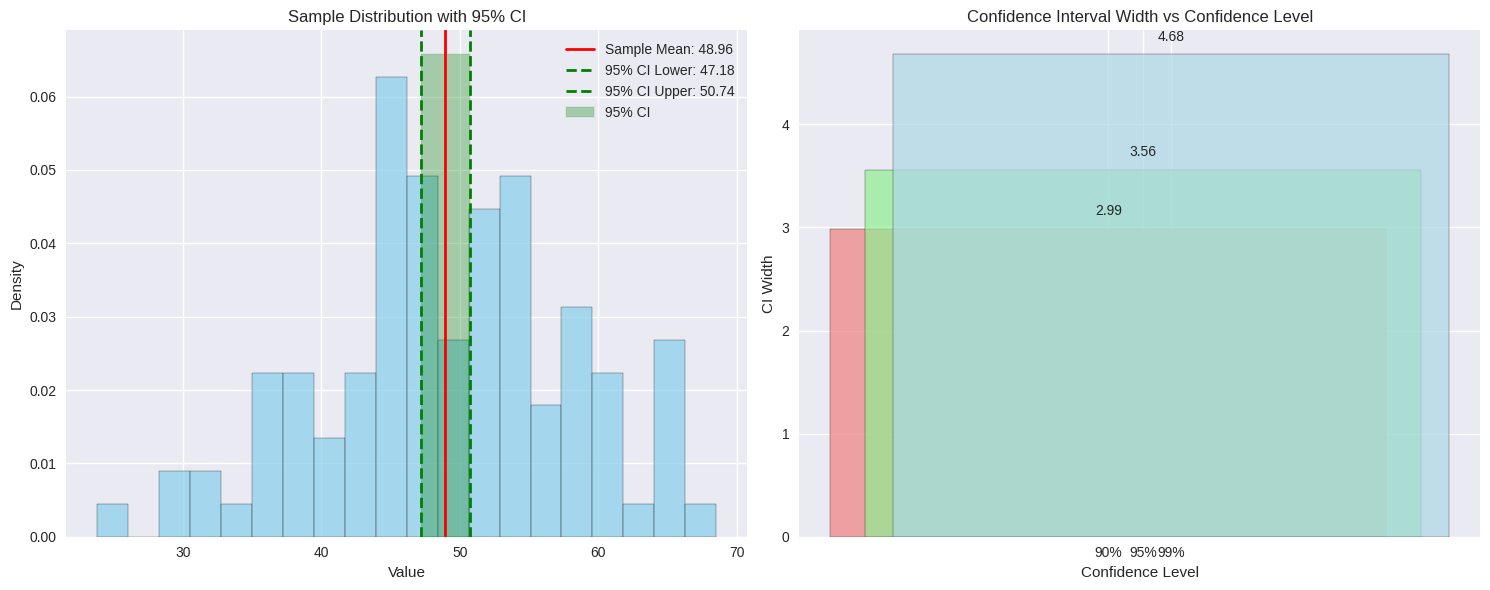
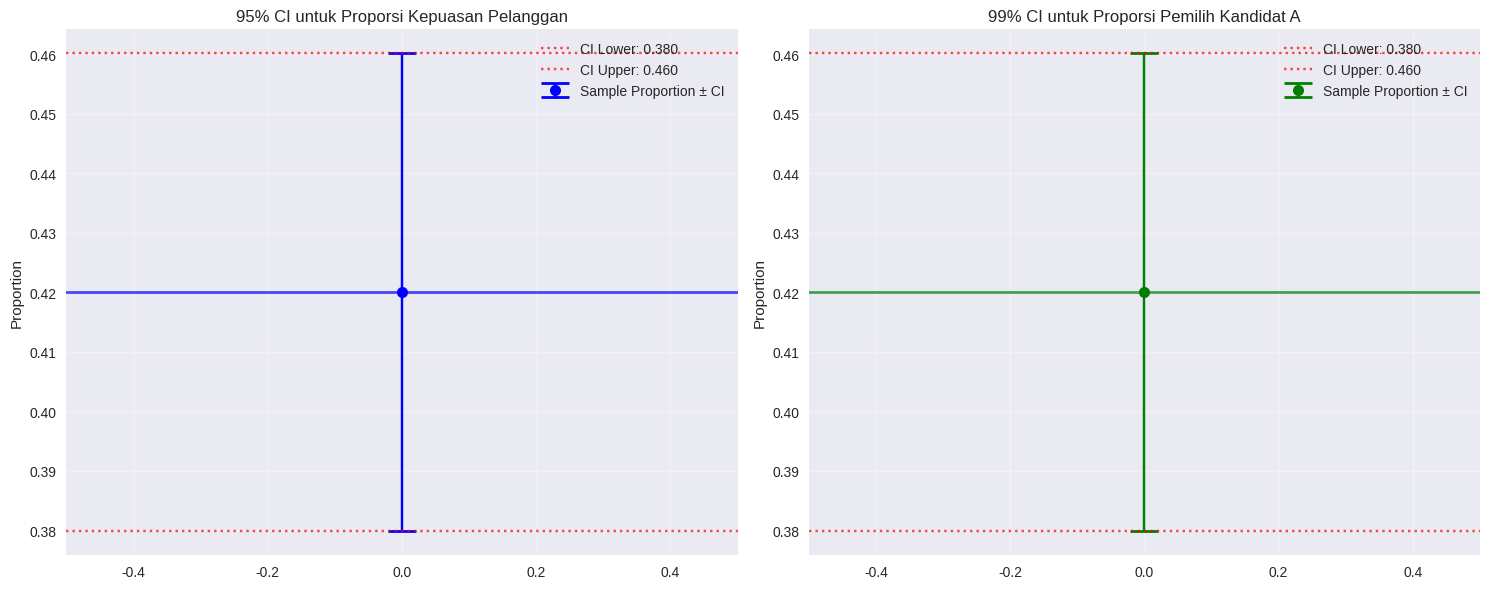

Reproduce these figures in Python, in order.
# Import libraries yang diperlukan
import numpy as np
import pandas as pd
import matplotlib.pyplot as plt
import seaborn as sns
from scipy import stats
from scipy.stats import norm, t, chi2
import warnings
warnings.filterwarnings('ignore')

# Set style untuk visualisasi
plt.style.use('seaborn-v0_8')
sns.set_palette("husl")

print("Libraries berhasil diimport!")


def confidence_interval_mean_normal(sample, confidence_level=0.95, pop_std=None):
    """
    Menghitung interval kepercayaan untuk mean populasi menggunakan distribusi normal
    
    Parameters:
    sample: array data sampel
    confidence_level: tingkat kepercayaan (0.95 untuk 95%)
    pop_std: standard deviation populasi (jika diketahui)
    
    Returns:
    dict dengan hasil interval kepercayaan
    """
    n = len(sample)
    sample_mean = np.mean(sample)
    sample_std = np.std(sample, ddof=1)
    
    # Tentukan standard error
    if pop_std is not None:
        se = pop_std / np.sqrt(n)
        distribution = 'normal'
    else:
        se = sample_std / np.sqrt(n)
        distribution = 'normal (estimated σ)'
    
    # Hitung critical value
    alpha = 1 - confidence_level
    z_critical = norm.ppf(1 - alpha/2)
    
    # Hitung margin of error
    margin_error = z_critical * se
    
    # Hitung interval
    ci_lower = sample_mean - margin_error
    ci_upper = sample_mean + margin_error
    
    return {
        'sample_mean': sample_mean,
        'sample_std': sample_std,
        'standard_error': se,
        'confidence_level': confidence_level,
        'z_critical': z_critical,
        'margin_error': margin_error,
        'ci_lower': ci_lower,
        'ci_upper': ci_upper,
        'distribution': distribution
    }

# Contoh data
np.random.seed(42)
sample_data = np.random.normal(50, 10, 100)  # Mean=50, Std=10, n=100

# Hitung 95% CI
ci_95 = confidence_interval_mean_normal(sample_data, confidence_level=0.95)
ci_99 = confidence_interval_mean_normal(sample_data, confidence_level=0.99)

print("=== CONFIDENCE INTERVAL UNTUK MEAN (Normal Distribution) ===")
print(f"Sample size: {len(sample_data)}")
print(f"Sample mean: {ci_95['sample_mean']:.4f}")
print(f"Sample std: {ci_95['sample_std']:.4f}")
print(f"Standard error: {ci_95['standard_error']:.4f}")
print(f"\n95% Confidence Interval:")
print(f"  Lower bound: {ci_95['ci_lower']:.4f}")
print(f"  Upper bound: {ci_95['ci_upper']:.4f}")
print(f"  Margin of error: {ci_95['margin_error']:.4f}")
print(f"\n99% Confidence Interval:")
print(f"  Lower bound: {ci_99['ci_lower']:.4f}")
print(f"  Upper bound: {ci_99['ci_upper']:.4f}")
print(f"  Margin of error: {ci_99['margin_error']:.4f}")


# Visualisasi Confidence Interval
fig, (ax1, ax2) = plt.subplots(1, 2, figsize=(15, 6))

# Histogram dengan CI
ax1.hist(sample_data, bins=20, density=True, alpha=0.7, color='skyblue', edgecolor='black')
ax1.axvline(ci_95['sample_mean'], color='red', linestyle='-', linewidth=2, label=f'Sample Mean: {ci_95["sample_mean"]:.2f}')
ax1.axvline(ci_95['ci_lower'], color='green', linestyle='--', linewidth=2, label=f'95% CI Lower: {ci_95["ci_lower"]:.2f}')
ax1.axvline(ci_95['ci_upper'], color='green', linestyle='--', linewidth=2, label=f'95% CI Upper: {ci_95["ci_upper"]:.2f}')
ax1.fill_between([ci_95['ci_lower'], ci_95['ci_upper']], 0, ax1.get_ylim()[1], alpha=0.3, color='green', label='95% CI')
ax1.set_xlabel('Value')
ax1.set_ylabel('Density')
ax1.set_title('Sample Distribution with 95% CI')
ax1.legend()

# Perbandingan CI 95% vs 99%
confidence_levels = [0.90, 0.95, 0.99]
ci_widths = []
for cl in confidence_levels:
    ci = confidence_interval_mean_normal(sample_data, confidence_level=cl)
    width = ci['ci_upper'] - ci['ci_lower']
    ci_widths.append(width)

ax2.bar(confidence_levels, ci_widths, color=['lightcoral', 'lightgreen', 'lightblue'], alpha=0.7, edgecolor='black')
ax2.set_xlabel('Confidence Level')
ax2.set_ylabel('CI Width')
ax2.set_title('Confidence Interval Width vs Confidence Level')
ax2.set_xticks(confidence_levels)
ax2.set_xticklabels([f'{int(cl*100)}%' for cl in confidence_levels])

# Add value labels on bars
for i, width in enumerate(ci_widths):
    ax2.text(confidence_levels[i], width + 0.1, f'{width:.2f}', ha='center', va='bottom')

plt.tight_layout()
plt.show()


def confidence_interval_mean_t(sample, confidence_level=0.95):
    """
    Menghitung interval kepercayaan untuk mean populasi menggunakan distribusi t
    
    Parameters:
    sample: array data sampel
    confidence_level: tingkat kepercayaan (0.95 untuk 95%)
    
    Returns:
    dict dengan hasil interval kepercayaan
    """
    n = len(sample)
    sample_mean = np.mean(sample)
    sample_std = np.std(sample, ddof=1)
    
    # Hitung standard error
    se = sample_std / np.sqrt(n)
    
    # Hitung degrees of freedom
    df = n - 1
    
    # Hitung critical value
    alpha = 1 - confidence_level
    t_critical = t.ppf(1 - alpha/2, df)
    
    # Hitung margin of error
    margin_error = t_critical * se
    
    # Hitung interval
    ci_lower = sample_mean - margin_error
    ci_upper = sample_mean + margin_error
    
    return {
        'sample_mean': sample_mean,
        'sample_std': sample_std,
        'standard_error': se,
        'confidence_level': confidence_level,
        't_critical': t_critical,
        'degrees_freedom': df,
        'margin_error': margin_error,
        'ci_lower': ci_lower,
        'ci_upper': ci_upper,
        'distribution': 't-distribution'
    }

# Contoh data dengan sampel kecil
np.random.seed(42)
small_sample = np.random.normal(50, 10, 15)  # n=15

# Hitung CI dengan t-distribution
ci_t = confidence_interval_mean_t(small_sample, confidence_level=0.95)

print("=== CONFIDENCE INTERVAL UNTUK MEAN (t-Distribution) ===")
print(f"Sample size: {len(small_sample)}")
print(f"Sample mean: {ci_t['sample_mean']:.4f}")
print(f"Sample std: {ci_t['sample_std']:.4f}")
print(f"Standard error: {ci_t['standard_error']:.4f}")
print(f"Degrees of freedom: {ci_t['degrees_freedom']}")
print(f"t-critical: {ci_t['t_critical']:.4f}")
print(f"\n95% Confidence Interval:")
print(f"  Lower bound: {ci_t['ci_lower']:.4f}")
print(f"  Upper bound: {ci_t['ci_upper']:.4f}")
print(f"  Margin of error: {ci_t['margin_error']:.4f}")

# Perbandingan dengan normal distribution (untuk referensi)
ci_normal = confidence_interval_mean_normal(small_sample, confidence_level=0.95)
print(f"\nPerbandingan dengan Normal Distribution:")
print(f"  t-distribution CI: [{ci_t['ci_lower']:.4f}, {ci_t['ci_upper']:.4f}]")
print(f"  Normal distribution CI: [{ci_normal['ci_lower']:.4f}, {ci_normal['ci_upper']:.4f}]")
print(f"  Perbedaan lebar: {(ci_t['ci_upper'] - ci_t['ci_lower']) - (ci_normal['ci_upper'] - ci_normal['ci_lower']):.4f}")


def confidence_interval_proportion(successes, n, confidence_level=0.95):
    """
    Menghitung interval kepercayaan untuk proporsi populasi
    
    Parameters:
    successes: jumlah keberhasilan
    n: ukuran sampel
    confidence_level: tingkat kepercayaan
    
    Returns:
    dict dengan hasil interval kepercayaan
    """
    # Hitung proporsi sampel
    p_hat = successes / n
    
    # Hitung critical value
    alpha = 1 - confidence_level
    z_critical = norm.ppf(1 - alpha/2)
    
    # Hitung standard error
    se = np.sqrt((p_hat * (1 - p_hat)) / n)
    
    # Hitung margin of error
    margin_error = z_critical * se
    
    # Hitung interval
    ci_lower = max(0, p_hat - margin_error)  # Tidak boleh negatif
    ci_upper = min(1, p_hat + margin_error)  # Tidak boleh lebih dari 1
    
    return {
        'successes': successes,
        'n': n,
        'p_hat': p_hat,
        'confidence_level': confidence_level,
        'z_critical': z_critical,
        'standard_error': se,
        'margin_error': margin_error,
        'ci_lower': ci_lower,
        'ci_upper': ci_upper
    }

# Contoh: Survei kepuasan pelanggan
# Dari 200 pelanggan, 150 menyatakan puas
successes = 150
n = 200

ci_prop = confidence_interval_proportion(successes, n, confidence_level=0.95)

print("=== CONFIDENCE INTERVAL UNTUK PROPORSI ===")
print(f"Sample size: {n}")
print(f"Successes: {successes}")
print(f"Sample proportion: {ci_prop['p_hat']:.4f}")
print(f"Standard error: {ci_prop['standard_error']:.4f}")
print(f"\n95% Confidence Interval:")
print(f"  Lower bound: {ci_prop['ci_lower']:.4f}")
print(f"  Upper bound: {ci_prop['ci_upper']:.4f}")
print(f"  Margin of error: {ci_prop['margin_error']:.4f}")
print(f"\nInterpretasi:")
print(f"  Kita 95% yakin bahwa proporsi populasi yang puas berada antara {ci_prop['ci_lower']:.1%} dan {ci_prop['ci_upper']:.1%}")


# Confidence Interval untuk Proporsi
def confidence_interval_proportion(successes, n, confidence_level=0.95):
    """
    Menghitung confidence interval untuk proporsi
    
    Parameters:
    successes: Jumlah keberhasilan dalam sampel
    n: Ukuran sampel
    confidence_level: Tingkat kepercayaan (default 0.95)
    
    Returns:
    tuple: (lower_bound, upper_bound, margin_error)
    """
    # Hitung proporsi sampel
    p_hat = successes / n
    
    # Cek kondisi normal approximation
    if n * p_hat < 5 or n * (1 - p_hat) < 5:
        print("Warning: Kondisi normal approximation tidak terpenuhi!")
        print(f"n*p̂ = {n * p_hat:.2f}, n*(1-p̂) = {n * (1 - p_hat):.2f}")
        print("Gunakan metode exact atau binomial confidence interval")
    
    # Hitung z-score
    alpha = 1 - confidence_level
    z_score = norm.ppf(1 - alpha/2)
    
    # Hitung standard error
    se = np.sqrt(p_hat * (1 - p_hat) / n)
    
    # Hitung margin of error
    margin_error = z_score * se
    
    # Hitung confidence interval
    lower_bound = p_hat - margin_error
    upper_bound = p_hat + margin_error
    
    return lower_bound, upper_bound, margin_error

# Contoh 1: Survei kepuasan pelanggan
print("=== CONTOH 1: SURVEI KEPUASAN PELANGGAN ===")
print("Dari 500 pelanggan yang disurvei, 350 menyatakan puas.")
print("Hitung 95% confidence interval untuk proporsi pelanggan yang puas.")

successes = 350
n = 500
confidence_level = 0.95

ci_lower, ci_upper, margin_error = confidence_interval_proportion(successes, n, confidence_level)

print(f"\nHasil:")
print(f"  - Proporsi sampel (p̂): {successes/n:.4f}")
print(f"  - Ukuran sampel (n): {n}")
print(f"  - Standard Error: {np.sqrt(successes/n * (1-successes/n) / n):.4f}")
print(f"  - Margin of Error: {margin_error:.4f}")
print(f"  - 95% CI: [{ci_lower:.4f}, {ci_upper:.4f}]")
print(f"  - Interpretasi: Kita 95% yakin bahwa proporsi pelanggan yang puas berada antara {ci_lower:.1%} dan {ci_upper:.1%}")

# Contoh 2: Survei pemilihan presiden
print("\n=== CONTOH 2: SURVEI PEMILIHAN PRESIDEN ===")
print("Dari 1000 responden, 420 memilih kandidat A.")
print("Hitung 99% confidence interval untuk proporsi pemilih kandidat A.")

successes = 420
n = 1000
confidence_level = 0.99

ci_lower, ci_upper, margin_error = confidence_interval_proportion(successes, n, confidence_level)

print(f"\nHasil:")
print(f"  - Proporsi sampel (p̂): {successes/n:.4f}")
print(f"  - Ukuran sampel (n): {n}")
print(f"  - Standard Error: {np.sqrt(successes/n * (1-successes/n) / n):.4f}")
print(f"  - Margin of Error: {margin_error:.4f}")
print(f"  - 99% CI: [{ci_lower:.4f}, {ci_upper:.4f}]")
print(f"  - Interpretasi: Kita 99% yakin bahwa proporsi pemilih kandidat A berada antara {ci_lower:.1%} dan {ci_upper:.1%}")

# Visualisasi Confidence Interval untuk Proporsi
fig, axes = plt.subplots(1, 2, figsize=(15, 6))

# Plot 1: Confidence Interval untuk contoh 1
axes[0].errorbar(0, successes/n, yerr=margin_error, fmt='o', capsize=10, capthick=2, 
                 color='blue', markersize=8, label='Sample Proportion ± CI')
axes[0].axhline(successes/n, color='blue', linestyle='-', linewidth=2, alpha=0.7)
axes[0].axhline(ci_lower, color='red', linestyle=':', alpha=0.7, label=f'CI Lower: {ci_lower:.3f}')
axes[0].axhline(ci_upper, color='red', linestyle=':', alpha=0.7, label=f'CI Upper: {ci_upper:.3f}')
axes[0].set_xlim(-0.5, 0.5)
axes[0].set_ylabel('Proportion')
axes[0].set_title('95% CI untuk Proporsi Kepuasan Pelanggan')
axes[0].legend()
axes[0].grid(True, alpha=0.3)

# Plot 2: Confidence Interval untuk contoh 2
ci_lower2, ci_upper2, margin_error2 = confidence_interval_proportion(420, 1000, 0.99)
axes[1].errorbar(0, 420/1000, yerr=margin_error2, fmt='o', capsize=10, capthick=2, 
                 color='green', markersize=8, label='Sample Proportion ± CI')
axes[1].axhline(420/1000, color='green', linestyle='-', linewidth=2, alpha=0.7)
axes[1].axhline(ci_lower2, color='red', linestyle=':', alpha=0.7, label=f'CI Lower: {ci_lower2:.3f}')
axes[1].axhline(ci_upper2, color='red', linestyle=':', alpha=0.7, label=f'CI Upper: {ci_upper2:.3f}')
axes[1].set_xlim(-0.5, 0.5)
axes[1].set_ylabel('Proportion')
axes[1].set_title('99% CI untuk Proporsi Pemilih Kandidat A')
axes[1].legend()
axes[1].grid(True, alpha=0.3)

plt.tight_layout()
plt.show()
